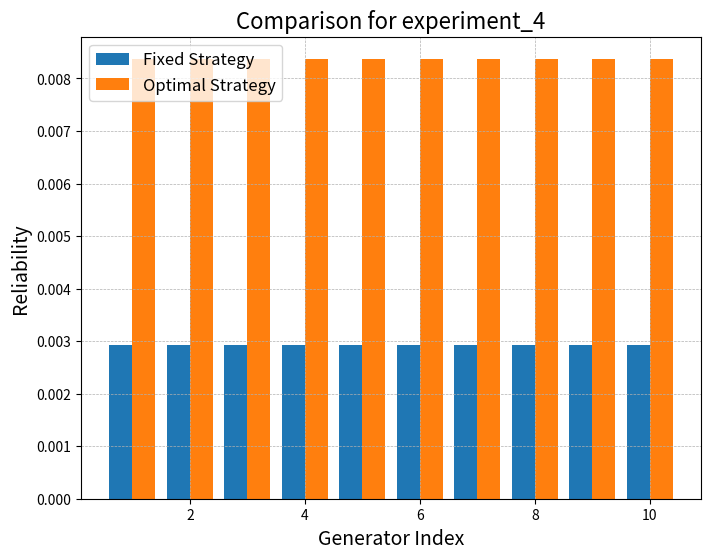
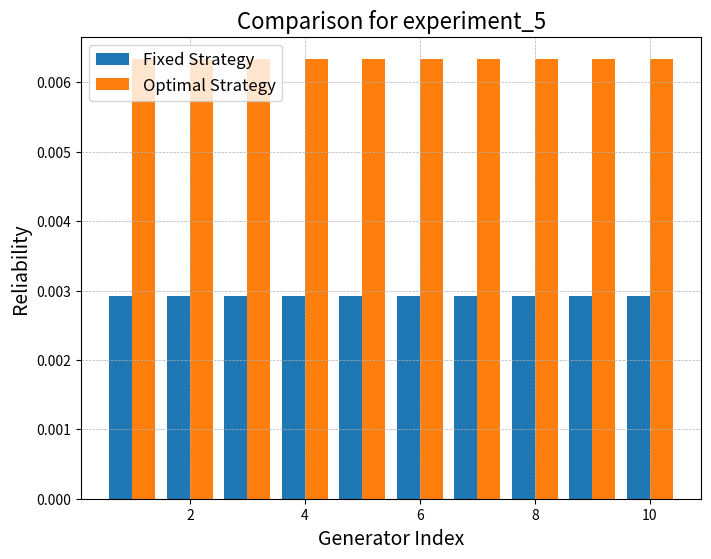
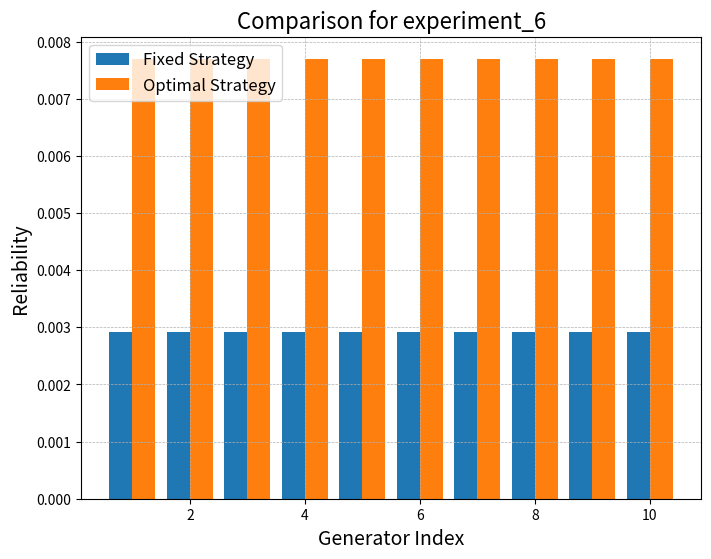
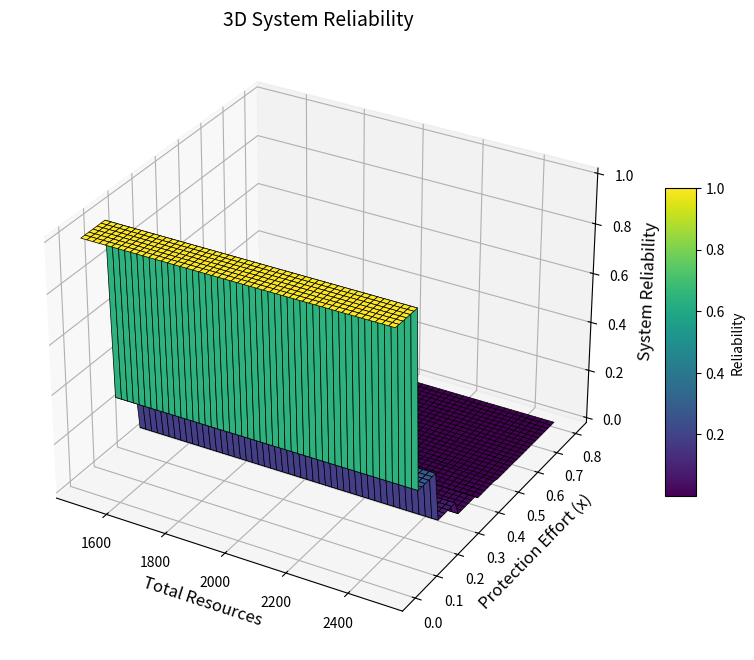

Write the Python code that produced these figures, in order.
# -*- coding: utf-8 -*-
"""Python_Power_Grid.ipynb

Automatically generated by Colab.

Original file is located at
    https://colab.research.google.com/<link-removed>
"""

import numpy as np
from scipy.optimize import minimize
import matplotlib.pyplot as plt
from mpl_toolkits.mplot3d import Axes3D
import random

# داده‌های ژنراتورها از جدول 2
generator_data = [
    {"performance": 0.5, "alpha": 1.2, "baseline_cdf": lambda t: 1 - np.exp(-t / 1000)},
    {"performance": 1.0, "alpha": 1.2, "baseline_cdf": lambda t: 1 - np.exp(-t / 950)},
    {"performance": 1.5, "alpha": 1.1, "baseline_cdf": lambda t: 1 - np.exp(-t / 950)},
    {"performance": 2.0, "alpha": 1.1, "baseline_cdf": lambda t: 1 - np.exp(-t / 900)},
    {"performance": 2.5, "alpha": 1.0, "baseline_cdf": lambda t: 1 - np.exp(-t / 900)},
    {"performance": 3.0, "alpha": 1.0, "baseline_cdf": lambda t: 1 - np.exp(-t / 850)},
    {"performance": 3.5, "alpha": 0.9, "baseline_cdf": lambda t: 1 - np.exp(-t / 800)},
    {"performance": 4.0, "alpha": 0.9, "baseline_cdf": lambda t: 1 - np.exp(-t / 750)},
    {"performance": 4.5, "alpha": 0.8, "baseline_cdf": lambda t: 1 - np.exp(-t / 750)},
]

# داده‌های استراتژی‌های ثابت و بهینه از جدول 5
experiments = {
    "experiment_4": {"fixed": [7, 7, 6, 6, 5, 4, 3, 2, 1], "optimal": [2, 3, 5, 3, 6, 5, 1, 7, 2]},
    "experiment_5": {"fixed": [7, 7, 6, 6, 5, 4, 3, 2, 1], "optimal": [5, 4, 5, 5, 1, 6, 2, 2, 6]},
    "experiment_6": {"fixed": [7, 7, 6, 6, 5, 4, 3, 2, 1], "optimal": [5, 1, 2, 2, 6, 7, 5, 4, 3]},
}


# تابع خرابی داخلی
def internal_failure(generator, T):
    alpha = generator["alpha"]
    baseline_cdf = generator["baseline_cdf"]
    return baseline_cdf(alpha * T)


# قابلیت اطمینان سیستم
def system_reliability(generators, strategy, T=120):
    reliability = 1.0
    for i, allocation in enumerate(strategy):
        gen = generators[i]
        failure_prob = internal_failure(gen, T)
        reliability *= (1 - failure_prob) ** allocation
    return reliability


# الگوریتم ژنتیک برای تخصیص بهینه ژنراتورها
def genetic_algorithm(generators, num_generators, population_size=20, generations=100):
    def fitness(strategy):
        return system_reliability(generators, strategy)

    # مقداردهی اولیه جمعیت
    population = [random.sample(range(1, num_generators + 1), len(generators)) for _ in range(population_size)]
    best_strategy = None
    best_reliability = 0.0

    for gen in range(generations):
        # ارزیابی تناسب
        fitness_scores = [fitness(strategy) for strategy in population]
        sorted_population = [x for _, x in sorted(zip(fitness_scores, population), reverse=True)]
        best_strategy = sorted_population[0]
        best_reliability = fitness(best_strategy)

        # تولید نسل جدید
        new_population = sorted_population[:population_size // 2]
        while len(new_population) < population_size:
            parent1, parent2 = random.sample(new_population, 2)
            child = parent1[:len(parent1) // 2] + parent2[len(parent2) // 2:]
            new_population.append(child)

        # جهش
        for individual in new_population:
            if random.random() < 0.1:
                idx1, idx2 = random.sample(range(len(individual)), 2)
                individual[idx1], individual[idx2] = individual[idx2], individual[idx1]

        population = new_population

    return best_strategy, best_reliability


# ارزیابی استراتژی‌های ثابت و بهینه
def evaluate_experiments():
    results = {}
    for name, data in experiments.items():
        fixed_strategy = data["fixed"]
        optimal_strategy = data["optimal"]
        fixed_reliability = system_reliability(generator_data, fixed_strategy)
        optimal_reliability = system_reliability(generator_data, optimal_strategy)
        results[name] = (fixed_reliability, optimal_reliability)
        print(f"{name}: Fixed Reliability = {fixed_reliability:.4f}, Optimal Reliability = {optimal_reliability:.4f}")
    return results


# رسم نمودار مقایسه استراتژی‌ها
def plot_comparisons(results):
    for name, (fixed_reliability, optimal_reliability) in results.items():
        x = np.arange(1, 11)
        plt.figure(figsize=(8, 6))
        plt.bar(x - 0.2, [fixed_reliability] * len(x), width=0.4, label="Fixed Strategy")
        plt.bar(x + 0.2, [optimal_reliability] * len(x), width=0.4, label="Optimal Strategy")
        plt.xlabel("Generator Index", fontsize=14)
        plt.ylabel("Reliability", fontsize=14)
        plt.title(f"Comparison for {name}", fontsize=16)
        plt.grid(True, linestyle="--", linewidth=0.5)
        plt.legend(fontsize=12)
        plt.show()


# رسم نمودار سه‌بعدی قابلیت اطمینان
def plot_3d_reliability():
    x = np.linspace(0, 0.8, 50)
    total_resources = np.linspace(1500, 2500, 50)

    X, Y = np.meshgrid(x, total_resources)
    Z = np.zeros_like(X)

    for i in range(X.shape[0]):
        for j in range(X.shape[1]):
            strategy = [int(X[i, j] * 10)] * len(generator_data)
            Z[i, j] = system_reliability(generator_data, strategy)

    fig = plt.figure(figsize=(10, 8))
    ax = fig.add_subplot(111, projection='3d')
    surf = ax.plot_surface(Y, X, Z, cmap='viridis', edgecolor='k', linewidth=0.5)
    ax.set_xlabel("Total Resources", fontsize=12)
    ax.set_ylabel("Protection Effort (x)", fontsize=12)
    ax.set_zlabel("System Reliability", fontsize=12)
    ax.set_title("3D System Reliability", fontsize=14)
    fig.colorbar(surf, ax=ax, shrink=0.5, aspect=10, label="Reliability")
    plt.show()


# اجرای برنامه اصلی
if __name__ == "__main__":
    # الگوریتم ژنتیک
    optimal_strategy, optimal_reliability = genetic_algorithm(generator_data, 9)
    print(f"Optimal Strategy: {optimal_strategy}, Reliability: {optimal_reliability:.4f}")

    # ارزیابی قابلیت اطمینان
    results = evaluate_experiments()

    # رسم نمودارهای مقایسه‌ای
    plot_comparisons(results)

    # رسم نمودار سه‌بعدی
    plot_3d_reliability()